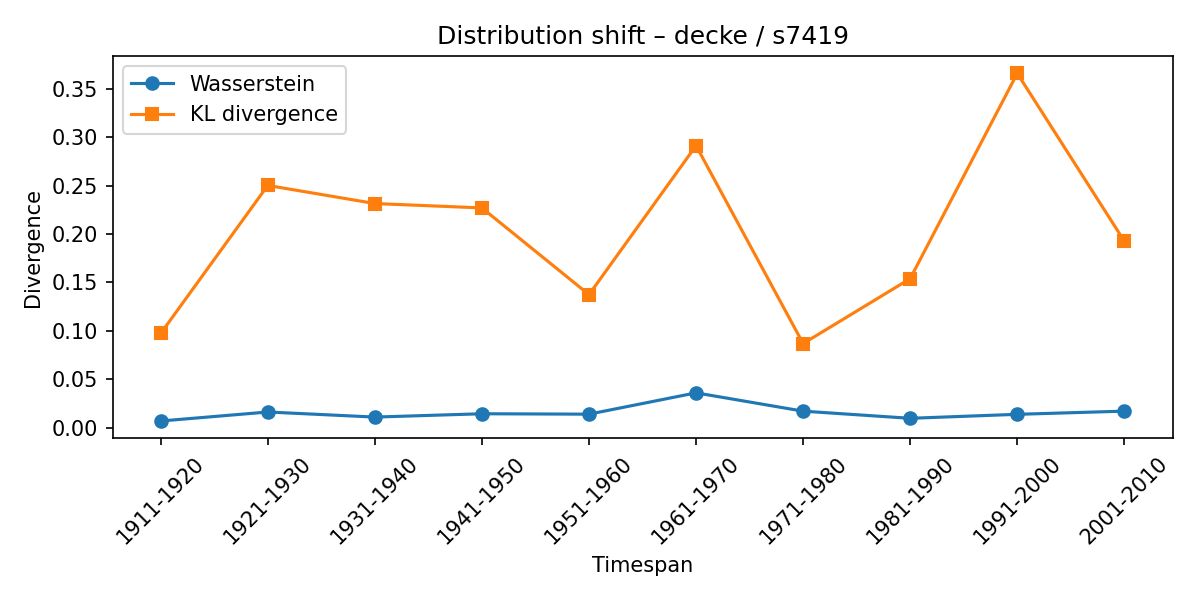

Source data for this figure (header and first rows):
synset, lexeme, from_timespan, to_timespan, wasserstein, kl_divergence
s7419, decke, 1901-1910, 1911-1920, 0.006859, 0.09734
s7419, decke, 1911-1920, 1921-1930, 0.01616, 0.2502
s7419, decke, 1921-1930, 1931-1940, 0.01092, 0.2315
s7419, decke, 1931-1940, 1941-1950, 0.01435, 0.227
s7419, decke, 1941-1950, 1951-1960, 0.01393, 0.1374
s7419, decke, 1951-1960, 1961-1970, 0.03595, 0.2913
s7419, decke, 1961-1970, 1971-1980, 0.01702, 0.08686
s7419, decke, 1971-1980, 1981-1990, 0.009644, 0.1539
s7419, decke, 1981-1990, 1991-2000, 0.01377, 0.366
s7419, decke, 1991-2000, 2001-2010, 0.01705, 0.1926
